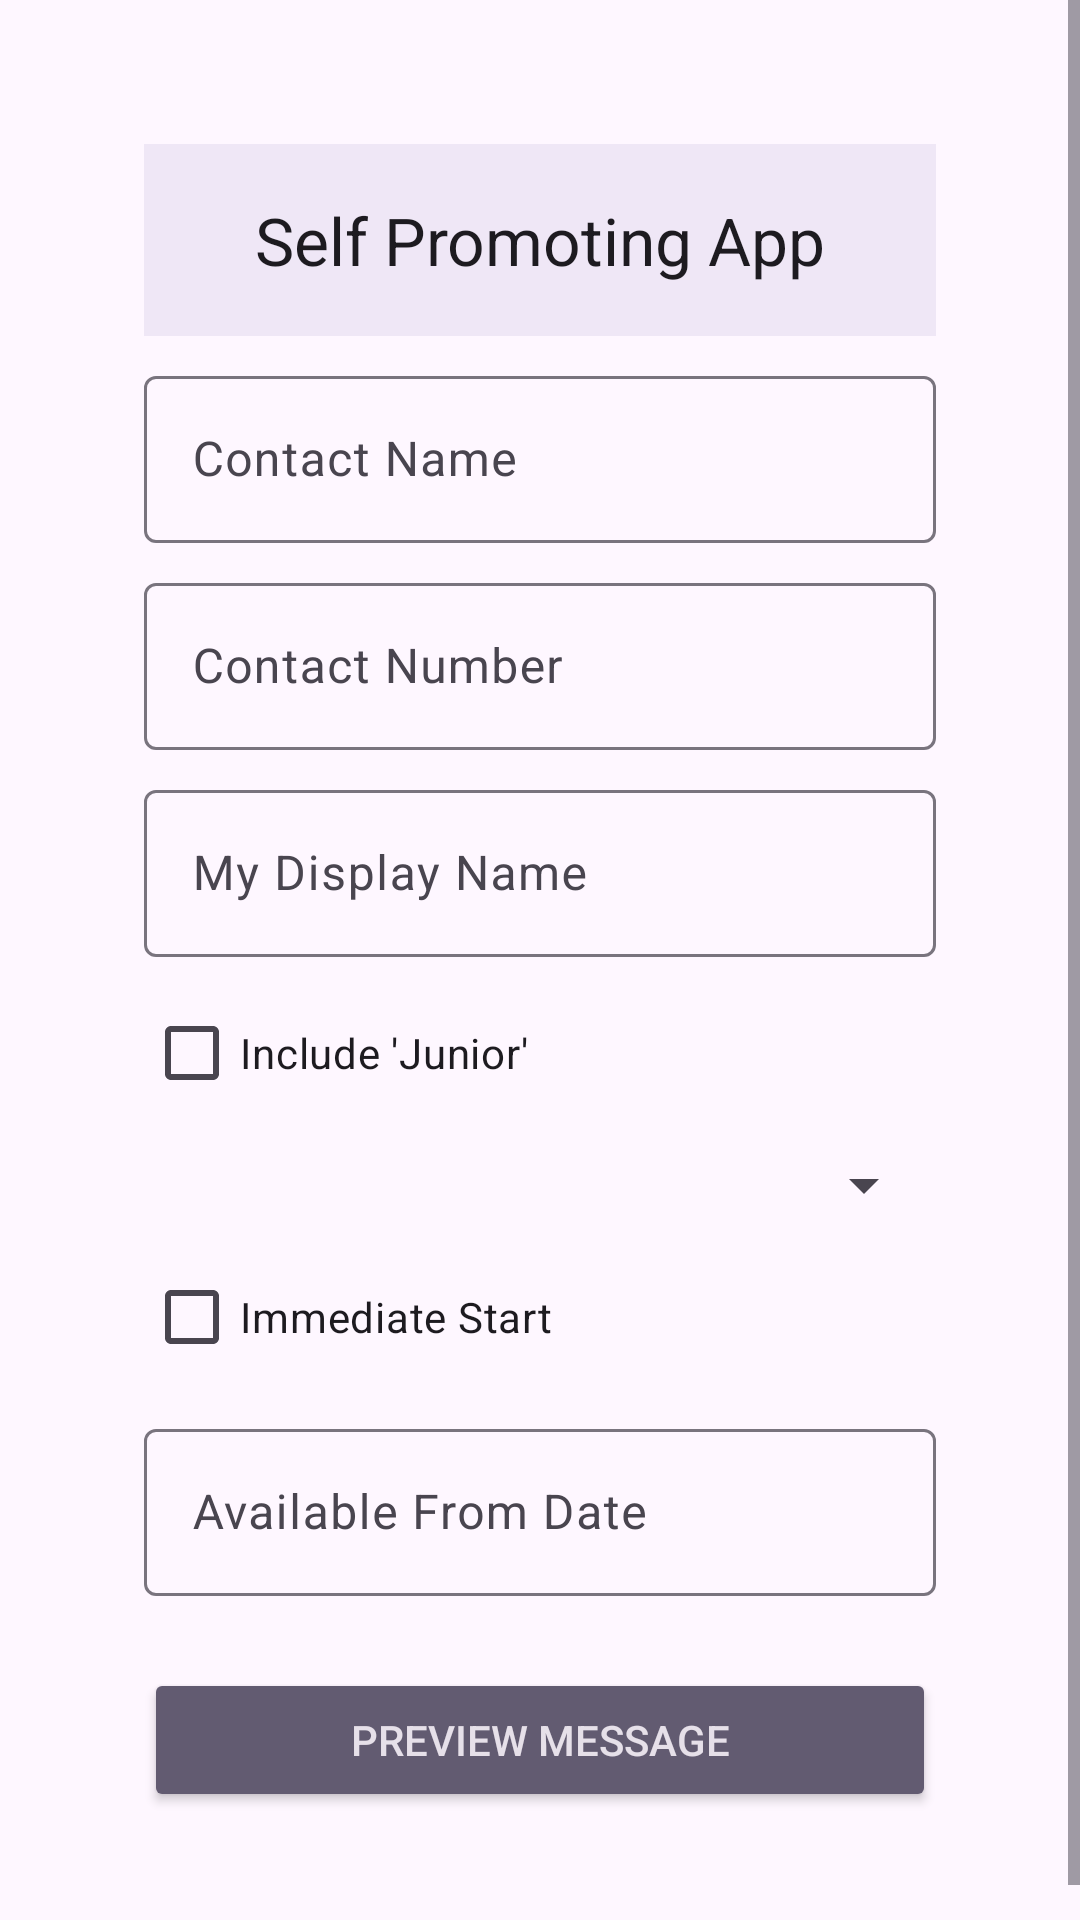

Here is an Android app screen rendered from its layout file. Give the layout XML and the strings, colors and styles it references.
<!-- AndroidManifest.xml: application theme Theme.SelfPromotingApp -->
<!-- res/layout/activity_main.xml -->
<?xml version="1.0" encoding="utf-8"?>
<ScrollView xmlns:android="http://schemas.android.com/apk/res/android"
    xmlns:tools="http://schemas.android.com/tools"
    android:layout_width="match_parent"
    android:layout_height="match_parent">

    <LinearLayout
        android:layout_width="match_parent"
        android:layout_height="wrap_content"
        android:orientation="vertical"
        android:padding="48dp">

        <com.google.android.material.appbar.MaterialToolbar
            android:id="@+id/toolbar"
            xmlns:app="http://schemas.android.com/apk/res-auto"
            android:layout_width="match_parent"
            android:layout_height="?attr/actionBarSize"
            android:background="?attr/colorSurface"
            android:elevation="4dp"
            app:title="Self Promoting App"
            app:titleCentered="true" />

        <com.google.android.material.textfield.TextInputLayout
            android:layout_width="match_parent"
            android:layout_height="match_parent"
            android:layout_marginTop="8dp"

            android:hint="Contact Name">

            <com.google.android.material.textfield.TextInputEditText
                android:id="@+id/edit_text_contact_name"
                android:layout_width="match_parent"
                android:layout_height="wrap_content"
                android:inputType="textCapWords"
                tools:text="Eric peng" />

        </com.google.android.material.textfield.TextInputLayout>

        <com.google.android.material.textfield.TextInputLayout
            android:layout_width="match_parent"
            android:layout_height="match_parent"
            android:layout_marginTop="8dp"
            android:hint="Contact Number">

            <com.google.android.material.textfield.TextInputEditText
                android:id="@+id/edit_text_contact_number"
                android:layout_width="match_parent"
                android:layout_height="wrap_content"
                android:inputType="phone"
                tools:text="7254025627" />
        </com.google.android.material.textfield.TextInputLayout>

        <com.google.android.material.textfield.TextInputLayout
            android:layout_width="match_parent"
            android:layout_height="match_parent"
            android:layout_marginTop="8dp"
            android:hint="My Display Name">

            <com.google.android.material.textfield.TextInputEditText
                android:id="@+id/edit_text_my_display_name"
                android:layout_width="match_parent"
                android:layout_height="wrap_content"

                android:inputType="textCapWords"
                tools:text="Camus" />
        </com.google.android.material.textfield.TextInputLayout>

        <CheckBox
            android:id="@+id/check_box_junior"
            android:layout_width="match_parent"
            android:layout_height="wrap_content"
            android:layout_marginTop="8dp"
            android:text="Include 'Junior'" />

        <Spinner
            android:id="@+id/spinner_job_title"
            android:layout_width="match_parent"
            android:layout_height="wrap_content"
            android:layout_marginTop="8dp"
            tools:listitem="@android:layout/simple_list_item_1" />

        <CheckBox
            android:id="@+id/check_box_immediate_start"
            android:layout_width="match_parent"
            android:layout_height="wrap_content"
            android:layout_marginTop="8dp"
            android:text="Immediate Start" />

        <com.google.android.material.textfield.TextInputLayout
            android:layout_width="match_parent"
            android:layout_height="match_parent"
            android:layout_marginTop="8dp"
            android:hint="Available From Date">

            <com.google.android.material.textfield.TextInputEditText
                android:id="@+id/edit_text_start_date"
                android:layout_width="match_parent"
                android:layout_height="wrap_content"

                android:inputType="date"
                tools:text="10/15/2025" />
        </com.google.android.material.textfield.TextInputLayout>

        <Button
            android:id="@+id/button_preview"
            style="@style/Widget.AppCompat.Button.Colored"
            android:layout_width="match_parent"
            android:layout_height="wrap_content"
            android:layout_marginTop="24dp"
            android:text="Preview Message" />


    </LinearLayout>

</ScrollView>
<!-- resources referenced by this layout -->
<resources>
  <style name="Theme.SelfPromotingApp" parent="Base.Theme.SelfPromotingApp" />
  <style name="Base.Theme.SelfPromotingApp" parent="Theme.Material3.DayNight.NoActionBar">
          
          
      </style>
</resources>
